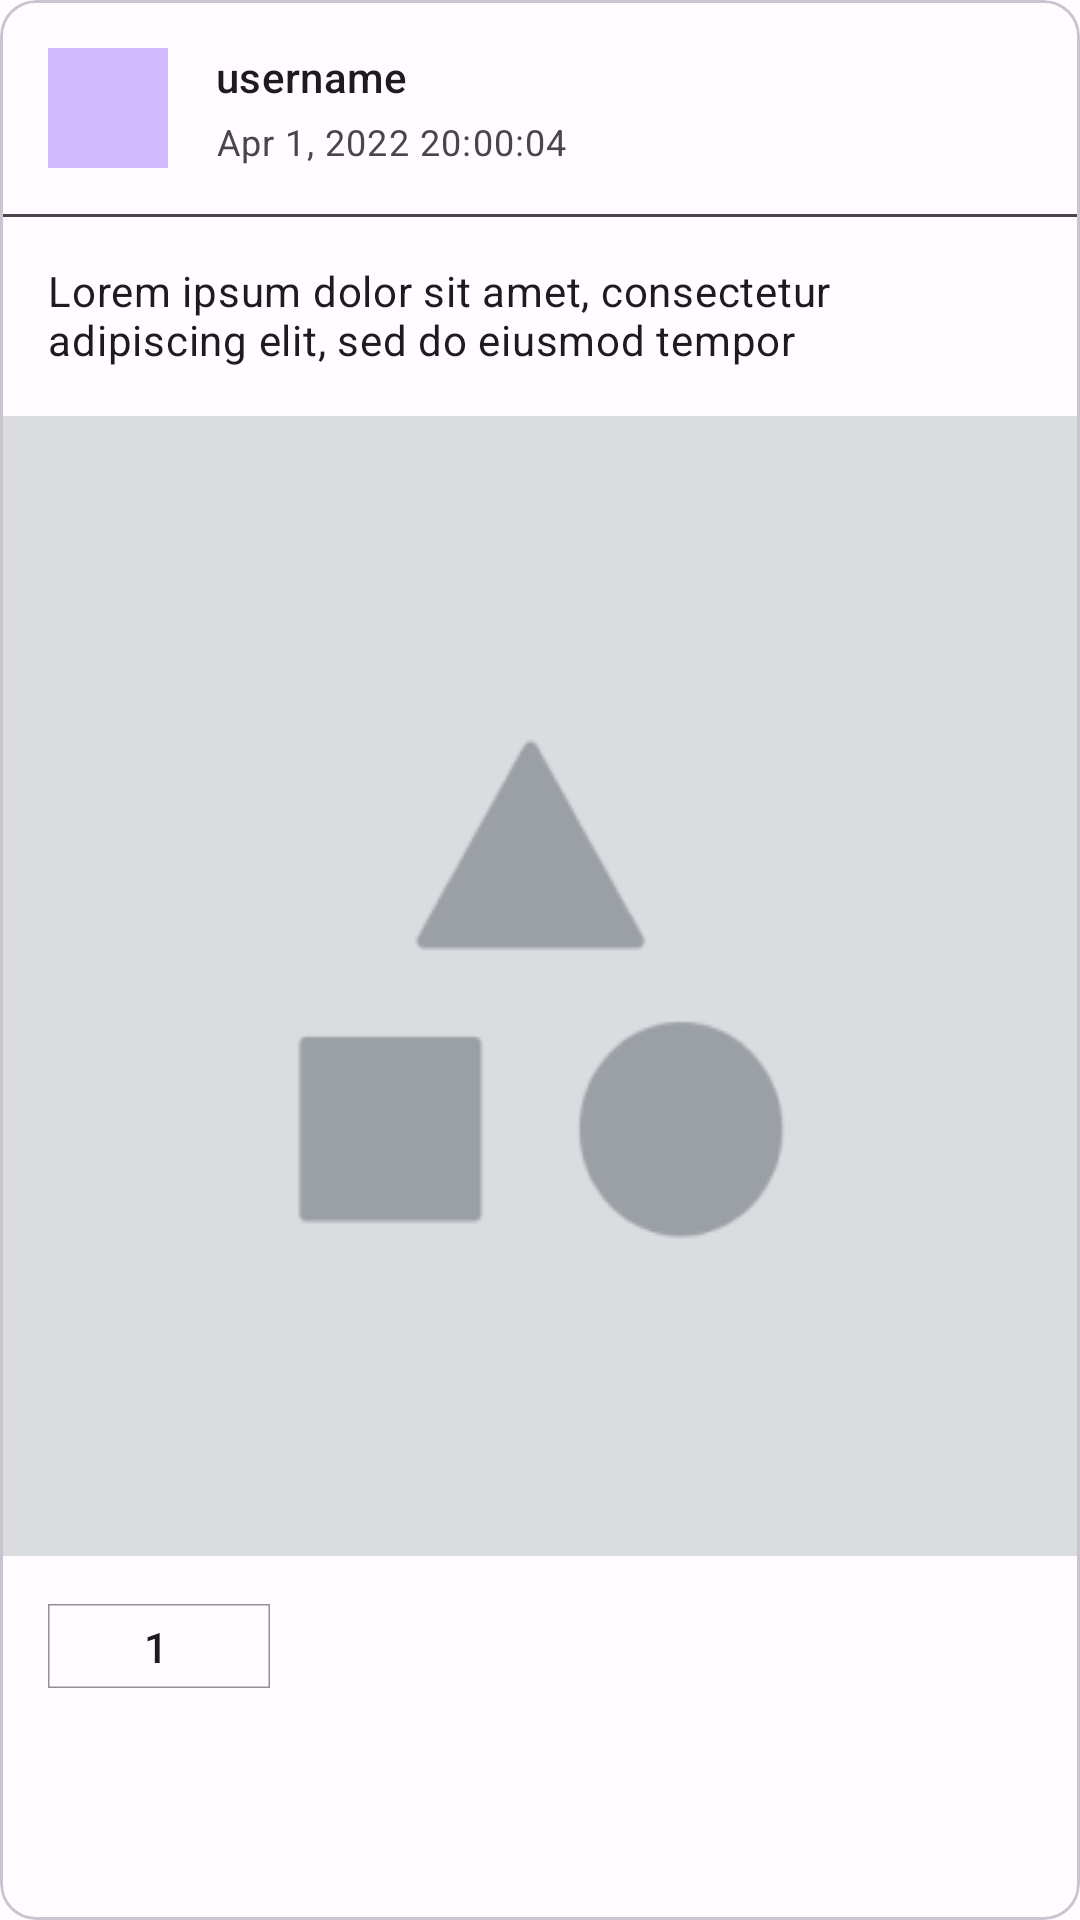

Write the Android layout XML for this screen, with the resource values it uses.
<!-- AndroidManifest.xml: application theme AppTheme -->
<!-- res/layout/view_card.xml -->
<?xml version="1.0" encoding="utf-8"?>
<com.google.android.material.card.MaterialCardView xmlns:android="http://schemas.android.com/apk/res/android"
    xmlns:app="http://schemas.android.com/apk/res-auto"
    xmlns:tools="http://schemas.android.com/tools"
    android:layout_width="match_parent"
    android:layout_height="wrap_content">

    <androidx.constraintlayout.widget.ConstraintLayout
        android:layout_width="match_parent"
        android:layout_height="match_parent"
        android:layout_marginBottom="16dp">


        <com.google.android.material.imageview.ShapeableImageView
            android:id="@+id/imageViewRounded"
            android:layout_width="@dimen/image_size"
            android:layout_height="@dimen/image_size"
            android:layout_margin="16dp"
            android:background="@color/md_theme_dark_primary"
            app:layout_constraintStart_toStartOf="parent"
            app:layout_constraintTop_toTopOf="parent"
            app:shapeAppearance="@style/RoundedImage" />


        <TextView
            android:id="@+id/textViewName"
            android:layout_width="0dp"
            android:layout_height="wrap_content"
            android:layout_margin="16dp"
            android:ellipsize="end"
            android:maxLines="1"
            android:text="@string/username"
            android:textAppearance="@style/TextAppearance.Material3.TitleSmall"
            app:layout_constraintBottom_toTopOf="@+id/textViewDate"
            app:layout_constraintEnd_toEndOf="parent"
            app:layout_constraintStart_toEndOf="@+id/imageViewRounded"
            app:layout_constraintTop_toTopOf="parent" />

        <TextView
            android:id="@+id/textViewDate"
            android:layout_width="0dp"
            android:layout_height="wrap_content"
            android:layout_marginHorizontal="16dp"
            android:layout_marginTop="4dp"
            android:ellipsize="end"
            android:maxLines="1"
            android:text="Apr 1, 2022 20:00:04"
            android:textAppearance="@style/TextAppearance.Material3.BodySmall"
            app:layout_constraintEnd_toEndOf="parent"
            app:layout_constraintStart_toEndOf="@+id/imageViewRounded"
            app:layout_constraintTop_toBottomOf="@+id/textViewName" />

        <com.google.android.material.divider.MaterialDivider
            android:id="@+id/divider"
            android:layout_width="match_parent"
            android:layout_height="wrap_content"
            android:layout_marginTop="16dp"
            app:dividerColor="@color/md_theme_dark_surfaceVariant"
            app:layout_constraintStart_toStartOf="parent"
            app:layout_constraintTop_toBottomOf="@+id/textViewDate" />

        <TextView
            android:id="@+id/textViewPostText"
            android:layout_width="match_parent"
            android:layout_height="wrap_content"
            android:layout_margin="16dp"
            android:ellipsize="end"
            android:maxLines="2"
            android:text="Lorem ipsum dolor sit amet, consectetur adipiscing elit, sed do eiusmod tempor"
            android:textAppearance="@style/TextAppearance.Material3.BodyMedium"
            app:layout_constraintEnd_toEndOf="parent"
            app:layout_constraintStart_toStartOf="parent"
            app:layout_constraintTop_toTopOf="@+id/divider" />

        <ImageView
            android:id="@+id/imageViewPostImage"
            android:layout_width="match_parent"
            android:layout_height="wrap_content"
            android:layout_marginTop="16dp"
            android:scaleType="fitXY"
            android:src="@drawable/image_placeholder"
            app:layout_constraintEnd_toEndOf="parent"
            app:layout_constraintStart_toStartOf="parent"
            app:layout_constraintTop_toBottomOf="@+id/textViewPostText" />


        <com.google.android.material.imageview.ShapeableImageView
            android:id="@+id/shapeableImageViewFavorite"
            android:layout_width="74dp"
            android:layout_height="28dp"
            android:layout_margin="16dp"
            android:scaleType="center"
            app:layout_constraintStart_toStartOf="parent"
            app:layout_constraintTop_toBottomOf="@+id/imageViewPostImage"
            app:shapeAppearance="@style/RoundedImage"
            app:strokeColor="@color/md_theme_dark_outline"
            app:strokeWidth="1dp">

        </com.google.android.material.imageview.ShapeableImageView>

        <ImageView
            android:id="@+id/imageViewFavorite"
            android:layout_width="wrap_content"
            android:layout_height="match_parent"
            android:layout_marginStart="16dp"
            android:scaleType="center"
            android:src="@drawable/ic_favorite"
            app:layout_constraintBottom_toBottomOf="@+id/shapeableImageViewFavorite"
            app:layout_constraintStart_toStartOf="@+id/shapeableImageViewFavorite"
            app:layout_constraintTop_toTopOf="@+id/shapeableImageViewFavorite" />

        <TextView
            android:id="@+id/textViewFavoriteNumber"
            android:layout_width="wrap_content"
            android:layout_height="wrap_content"
            android:layout_margin="16dp"
            android:layout_marginStart="8dp"
            android:text="1"
            android:textAppearance="@style/TextAppearance.Material3.LabelLarge"
            app:layout_constraintBottom_toBottomOf="@+id/shapeableImageViewFavorite"
            app:layout_constraintStart_toEndOf="@+id/imageViewFavorite"
            app:layout_constraintTop_toTopOf="@+id/shapeableImageViewFavorite" />
    </androidx.constraintlayout.widget.ConstraintLayout>

</com.google.android.material.card.MaterialCardView>
<!-- resources referenced by this layout -->
<resources>
  <color name="md_theme_dark_outline">#938F99</color>
  <color name="md_theme_dark_primary">#D0BCFF</color>
  <color name="md_theme_dark_surfaceVariant">#49454F</color>
  <dimen name="image_size">40dp</dimen>
  <string name="username">username</string>
  <color name="md_theme_light_primary">#6750A4</color>
  <color name="md_theme_light_onPrimary">#FFFFFF</color>
  <color name="md_theme_light_primaryContainer">#EADDFF</color>
  <color name="md_theme_light_onPrimaryContainer">#21005D</color>
  <color name="md_theme_light_secondary">#625B71</color>
  <color name="md_theme_light_onSecondary">#FFFFFF</color>
  <color name="md_theme_light_secondaryContainer">#E8DEF8</color>
  <color name="md_theme_light_onSecondaryContainer">#1D192B</color>
  <color name="md_theme_light_tertiary">#7D5260</color>
  <color name="md_theme_light_onTertiary">#FFFFFF</color>
  <color name="md_theme_light_tertiaryContainer">#FFD8E4</color>
  <color name="md_theme_light_onTertiaryContainer">#31111D</color>
  <color name="md_theme_light_error">#B3261E</color>
  <color name="md_theme_light_onError">#FFFFFF</color>
  <color name="md_theme_light_errorContainer">#F9DEDC</color>
  <color name="md_theme_light_onErrorContainer">#410E0B</color>
  <color name="md_theme_light_outline">#79747E</color>
  <color name="md_theme_light_background">#FFFBFE</color>
  <color name="md_theme_light_onBackground">#1C1B1F</color>
  <color name="md_theme_light_surface">#FFFBFE</color>
  <color name="md_theme_light_onSurface">#1C1B1F</color>
  <color name="md_theme_light_surfaceVariant">#E7E0EC</color>
  <color name="md_theme_light_onSurfaceVariant">#49454F</color>
  <color name="md_theme_light_inverseSurface">#313033</color>
  <color name="md_theme_light_inverseOnSurface">#F4EFF4</color>
  <color name="md_theme_light_inversePrimary">#D0BCFF</color>
</resources>
